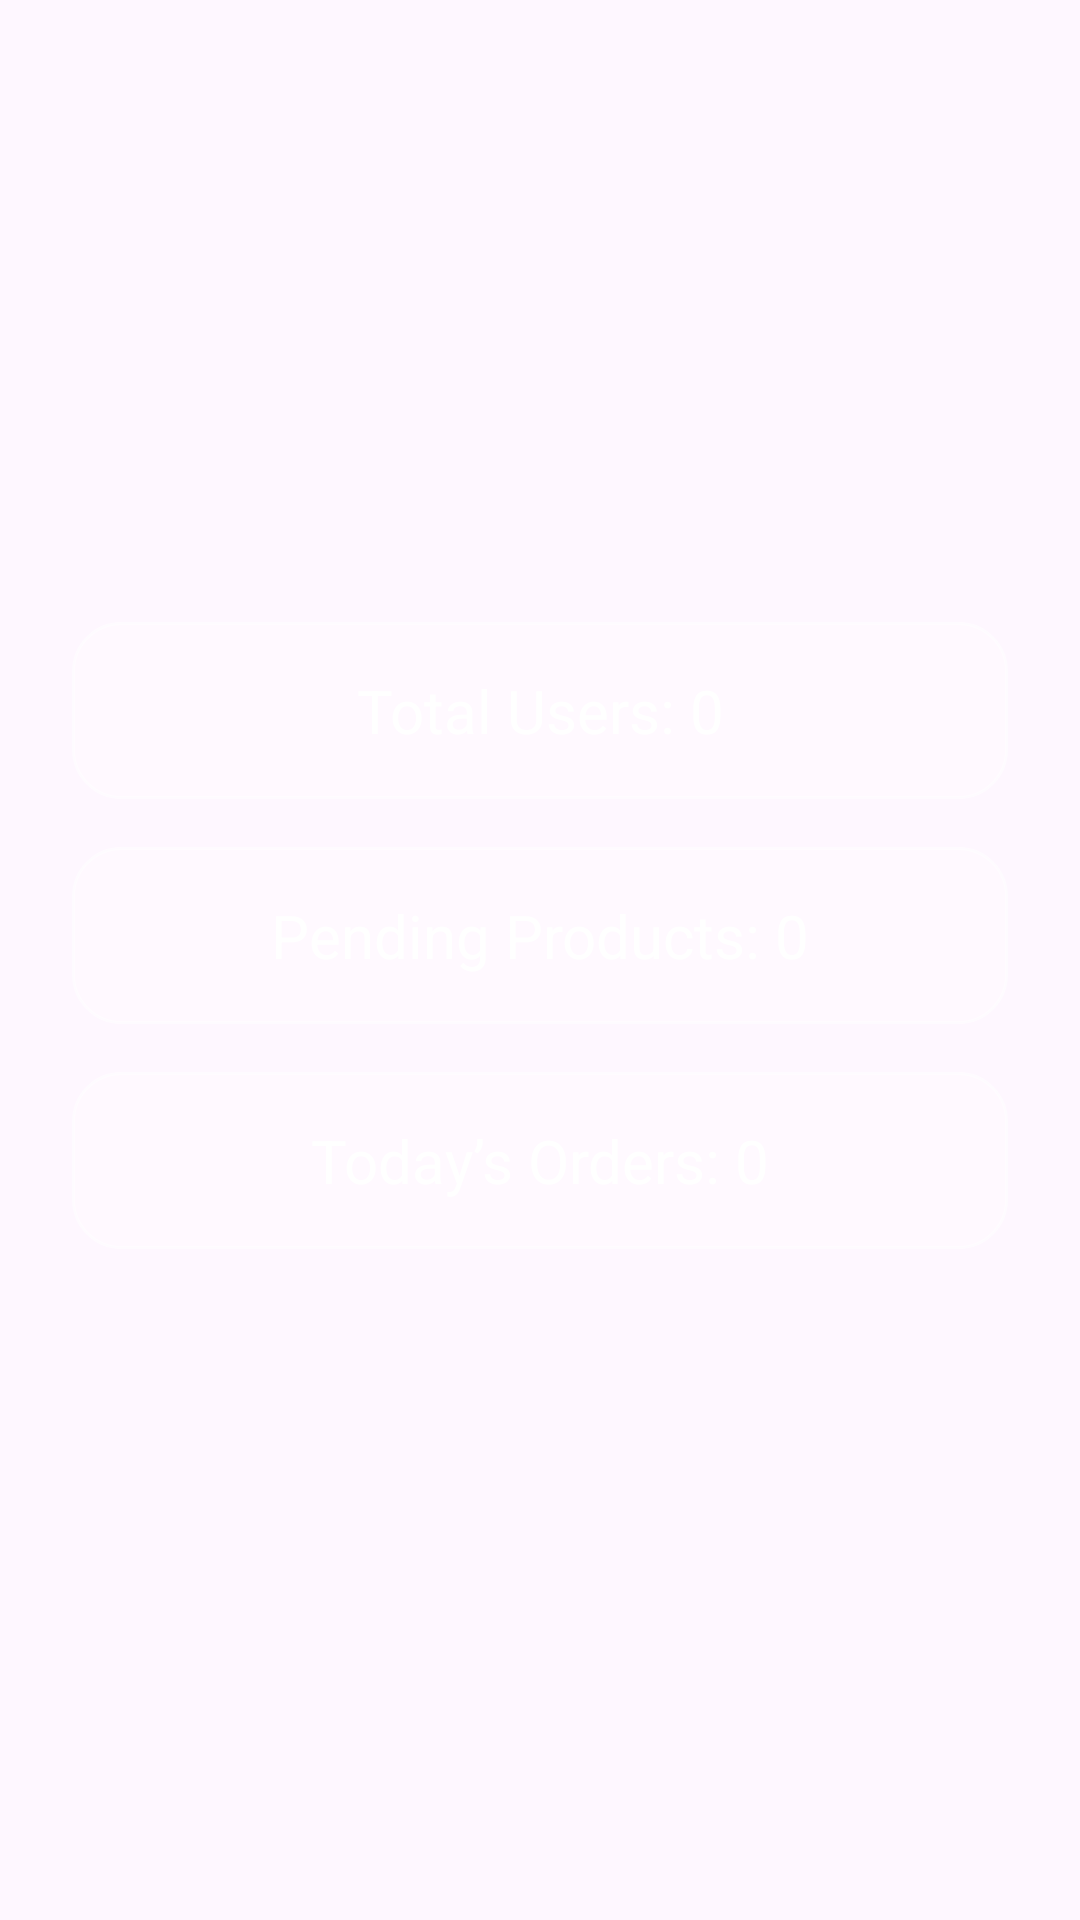

Produce the Android XML layout that renders to this screen, including the resource entries it uses.
<!-- AndroidManifest.xml: application theme Theme.BazarHub -->
<!-- res/layout/activity_admin_analytics.xml -->
<?xml version="1.0" encoding="utf-8"?>
<LinearLayout xmlns:android="http://schemas.android.com/apk/res/android"
    android:layout_width="match_parent"
    android:layout_height="match_parent"
    android:orientation="vertical"
    android:gravity="center"
    android:padding="24dp"
    android:background="@drawable/bg_splash_gradient">

    <TextView
        android:id="@+id/totalUsersText"
        android:layout_width="match_parent"
        android:layout_height="wrap_content"
        android:text="Total Users: 0"
        android:textSize="20sp"
        android:textColor="@android:color/white"
        android:gravity="center"
        android:padding="16dp"
        android:background="@drawable/glass_card_bg"
        android:layout_marginBottom="16dp"/>

    <TextView
        android:id="@+id/pendingProductsText"
        android:layout_width="match_parent"
        android:layout_height="wrap_content"
        android:text="Pending Products: 0"
        android:textSize="20sp"
        android:textColor="@android:color/white"
        android:gravity="center"
        android:padding="16dp"
        android:background="@drawable/glass_card_bg"
        android:layout_marginBottom="16dp"/>

    <TextView
        android:id="@+id/todayOrdersText"
        android:layout_width="match_parent"
        android:layout_height="wrap_content"
        android:text="Today’s Orders: 0"
        android:textSize="20sp"
        android:textColor="@android:color/white"
        android:gravity="center"
        android:padding="16dp"
        android:background="@drawable/glass_card_bg"
        android:layout_marginBottom="16dp"/>

</LinearLayout>
<!-- resources referenced by this layout -->
<resources>
  <!-- drawable glass_card_bg (drawable) -->
  <?xml version="1.0" encoding="utf-8"?>
  <shape xmlns:android="http://schemas.android.com/apk/res/android"
      android:shape="rectangle">
  
      
      <solid android:color="#40FFFFFF" />
  
      
      <corners android:radius="16dp" />
  
      
      <stroke
          android:width="1dp"
          android:color="#80FFFFFF" />
  
      
      <padding
          android:left="8dp"
          android:top="8dp"
          android:right="8dp"
          android:bottom="8dp" />
  </shape>
  <style name="Theme.BazarHub" parent="Base.Theme.BazarHub" />
  <style name="Base.Theme.BazarHub" parent="Theme.Material3.DayNight.NoActionBar">
          
          
          <item name="android:statusBarColor">?attr/colorSurface</item>
          <item name="android:navigationBarColor">?attr/colorSurface</item>
      </style>
</resources>
